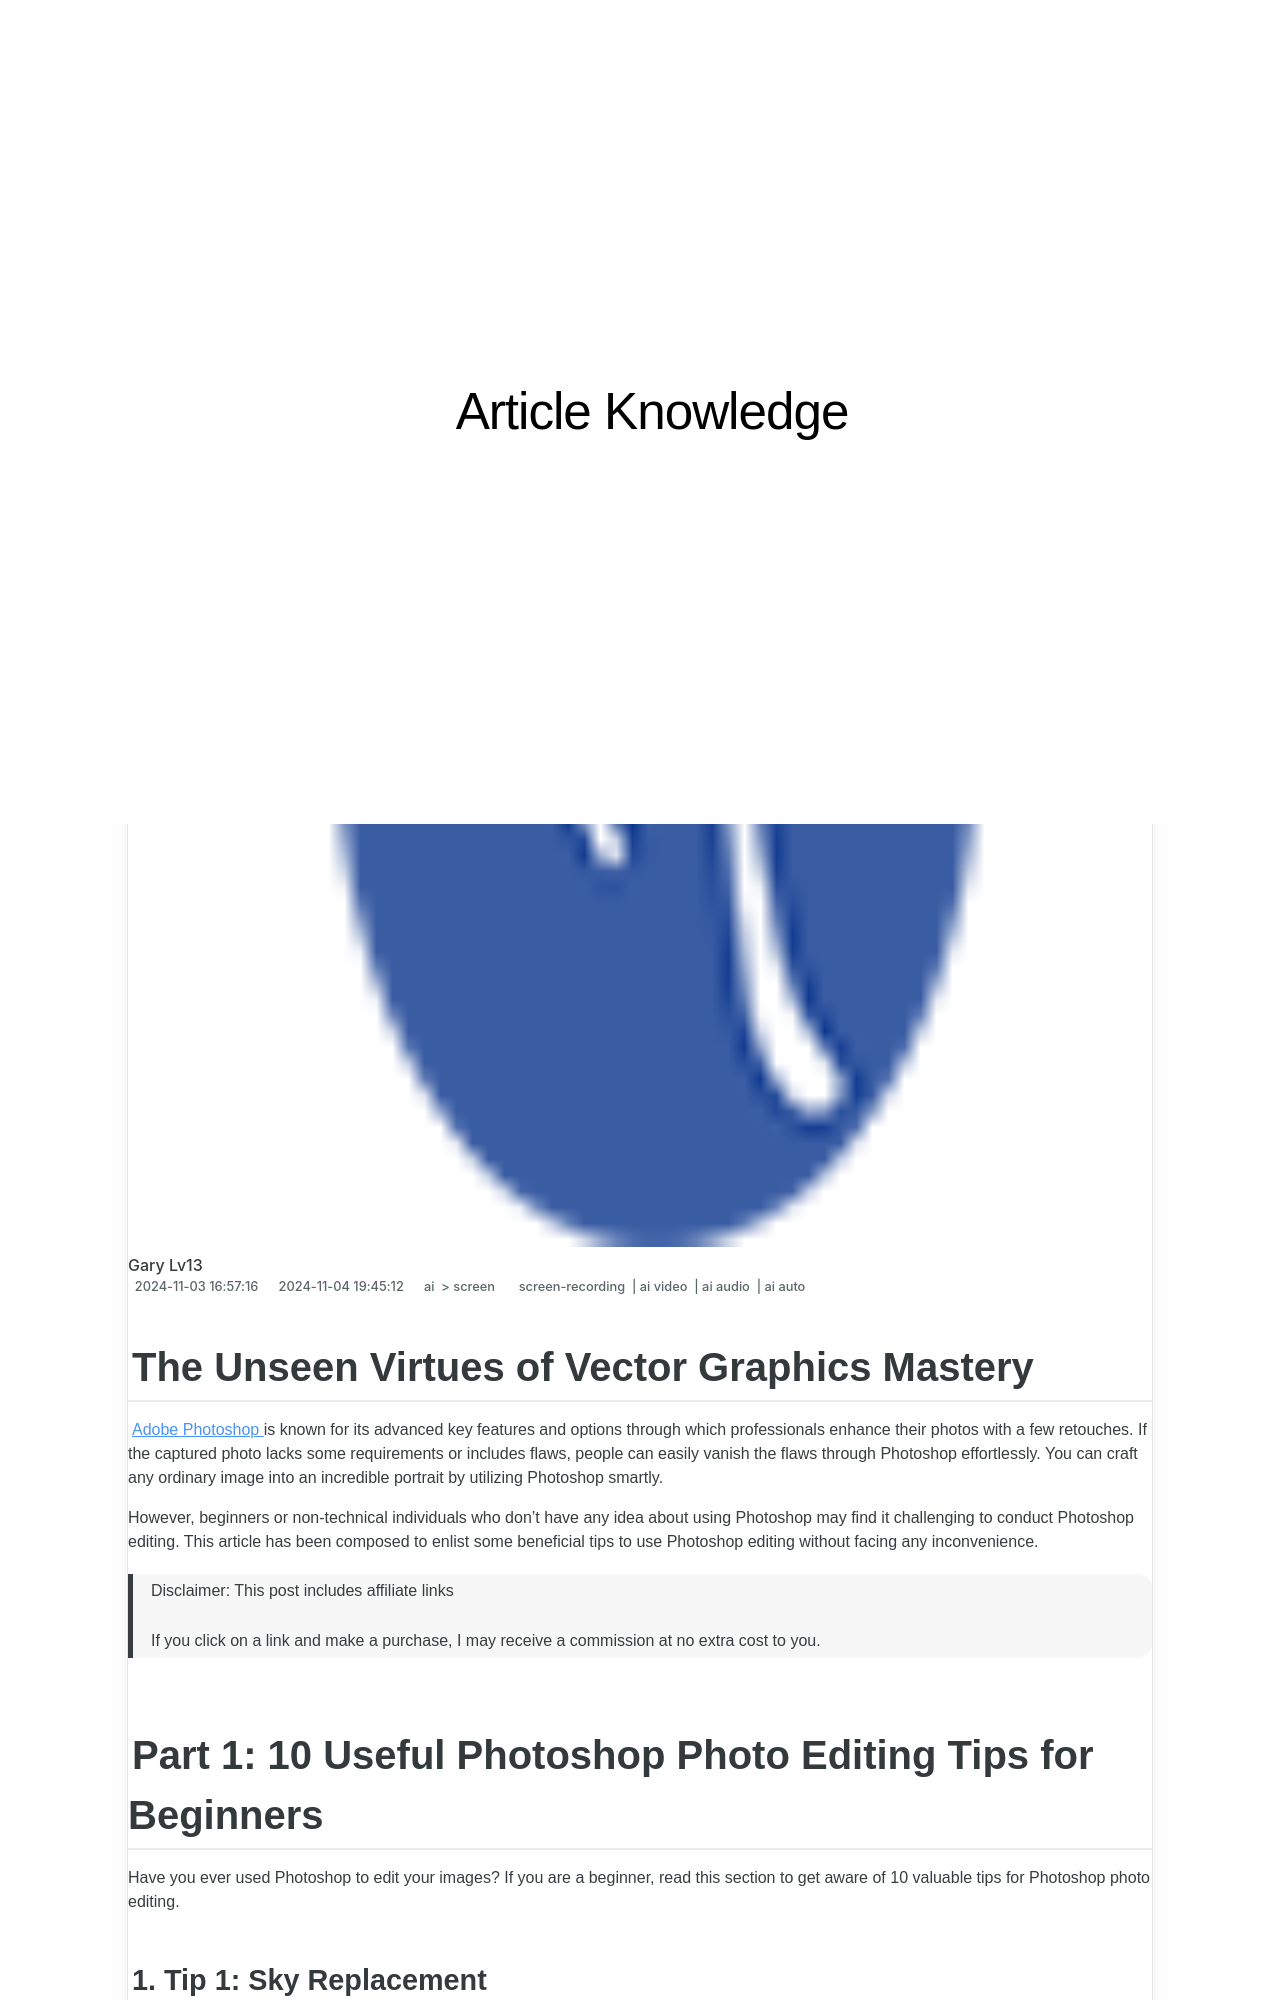

repository: techidaily/site-article-knowledge · page: updated-the-unseen-virtues-of-vector-graphics-mastery/index.html · generator: jekyll

---
title: "[Updated] The Unseen Virtues of Vector Graphics Mastery"
date: 2024-11-03T16:57:16.147Z
updated: 2024-11-04T19:45:12.301Z
tags: 
  - screen-recording
  - ai video
  - ai audio
  - ai auto
categories: 
  - ai
  - screen
description: "This Article Describes [Updated] The Unseen Virtues of Vector Graphics Mastery"
excerpt: "This Article Describes [Updated] The Unseen Virtues of Vector Graphics Mastery"
keywords: "\"Vector Art Expertise,Graphic Design Proficiency,Visuals Mastering Skills,Vector Work Haven,Imagery Creation Wizardry,Graphics Craftsmanship,Designer's Vector Know-How\""
thumbnail: https://thmb.techidaily.com/33493674183189bab67b88de79a85b9996c293935f6ec3a823ac568973956aae.jpg
---

## The Unseen Virtues of Vector Graphics Mastery

[Adobe Photoshop](https://www.adobe.com/products/photoshop.html) is known for its advanced key features and options through which professionals enhance their photos with a few retouches. If the captured photo lacks some requirements or includes flaws, people can easily vanish the flaws through Photoshop effortlessly. You can craft any ordinary image into an incredible portrait by utilizing Photoshop smartly.

However, beginners or non-technical individuals who don't have any idea about using Photoshop may find it challenging to conduct Photoshop editing. This article has been composed to enlist some beneficial tips to use Photoshop editing without facing any inconvenience.

>  Disclaimer: This post includes affiliate links
>
>  If you click on a link and make a purchase, I may receive a commission at no extra cost to you.
>

## Part 1: 10 Useful Photoshop Photo Editing Tips for Beginners

Have you ever used Photoshop to edit your images? If you are a beginner, read this section to get aware of 10 valuable tips for Photoshop photo editing.
